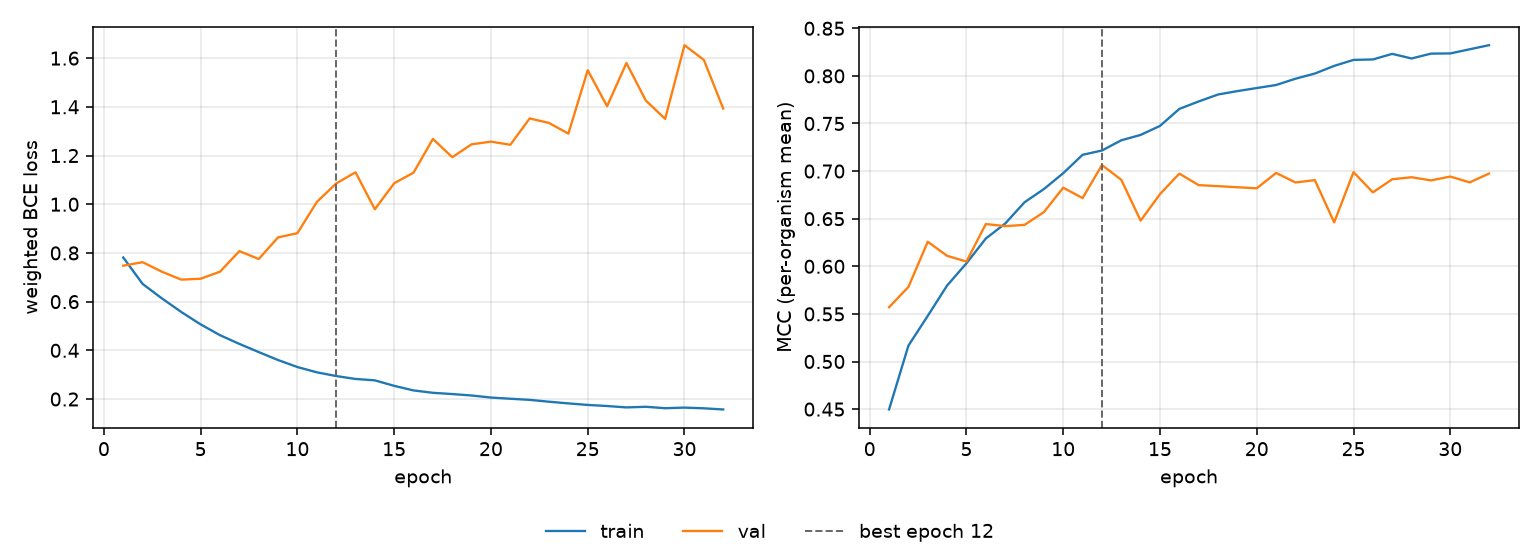

The data file committed next to this chart (first rows):
epoch, tr_loss, vl_loss, tr_mcc, vl_mcc, is_best
1, 0.7812, 0.7476, 0.4496, 0.557, False
2, 0.6727, 0.7621, 0.5167, 0.5783, False
3, 0.6131, 0.7227, 0.548, 0.6258, False
4, 0.5574, 0.6904, 0.5798, 0.611, False
5, 0.5065, 0.6941, 0.6032, 0.605, False
6, 0.4622, 0.723, 0.6292, 0.6444, False
7, 0.4264, 0.8075, 0.6449, 0.6422, False
8, 0.3928, 0.7749, 0.6673, 0.6435, False
9, 0.3601, 0.8639, 0.6811, 0.6569, False
10, 0.3314, 0.8812, 0.6978, 0.6826, False
11, 0.3097, 1.009, 0.7171, 0.6717, False
12, 0.2944, 1.085, 0.7216, 0.7064, True
13, 0.2824, 1.131, 0.7324, 0.6908, False
14, 0.2767, 0.9793, 0.738, 0.648, False
15, 0.2541, 1.086, 0.7475, 0.6758, False
16, 0.2353, 1.13, 0.7653, 0.6974, False
17, 0.2255, 1.268, 0.7732, 0.6853, False
18, 0.2204, 1.193, 0.7805, 0.6842, False
19, 0.2145, 1.246, 0.784, 0.683, False
20, 0.2061, 1.257, 0.7872, 0.6819, False
21, 0.2012, 1.244, 0.7904, 0.6981, False
22, 0.1966, 1.352, 0.797, 0.688, False
23, 0.189, 1.334, 0.8025, 0.6905, False
24, 0.1821, 1.29, 0.8105, 0.6462, False
25, 0.1758, 1.55, 0.8168, 0.6989, False
26, 0.1713, 1.403, 0.8173, 0.6776, False
27, 0.1655, 1.58, 0.8231, 0.6914, False
28, 0.1682, 1.426, 0.8183, 0.6936, False
29, 0.1623, 1.35, 0.8234, 0.6902, False
30, 0.1648, 1.653, 0.8236, 0.6943, False
31, 0.1619, 1.593, 0.8279, 0.6882, False
32, 0.1571, 1.393, 0.8323, 0.6974, False
